Photos from the image-classification dataset "dataset" in the GitHub repository HugoC28/ImageRecognition. Its 4 classes are: cocklebur, foxtail, pigweed, ragweed.

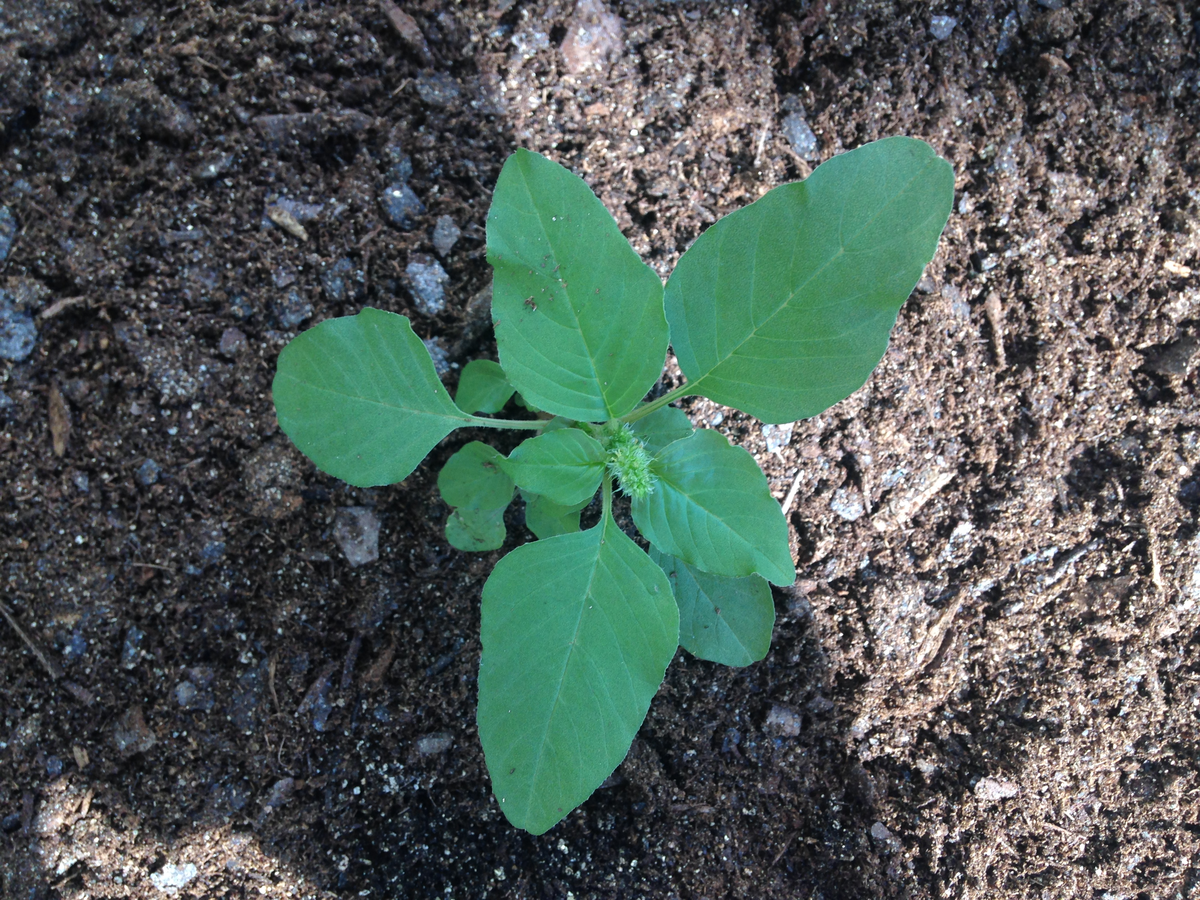
Label: pigweed

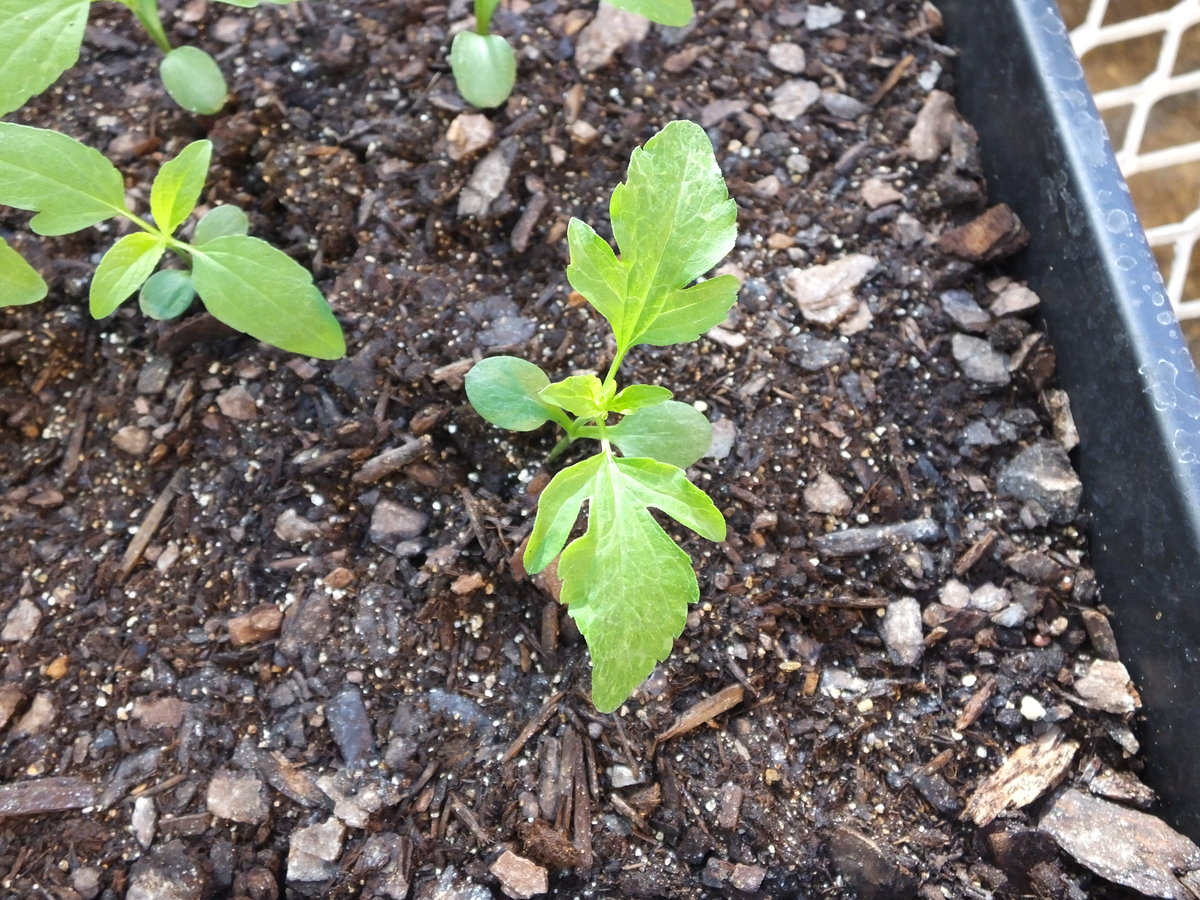
Label: ragweed

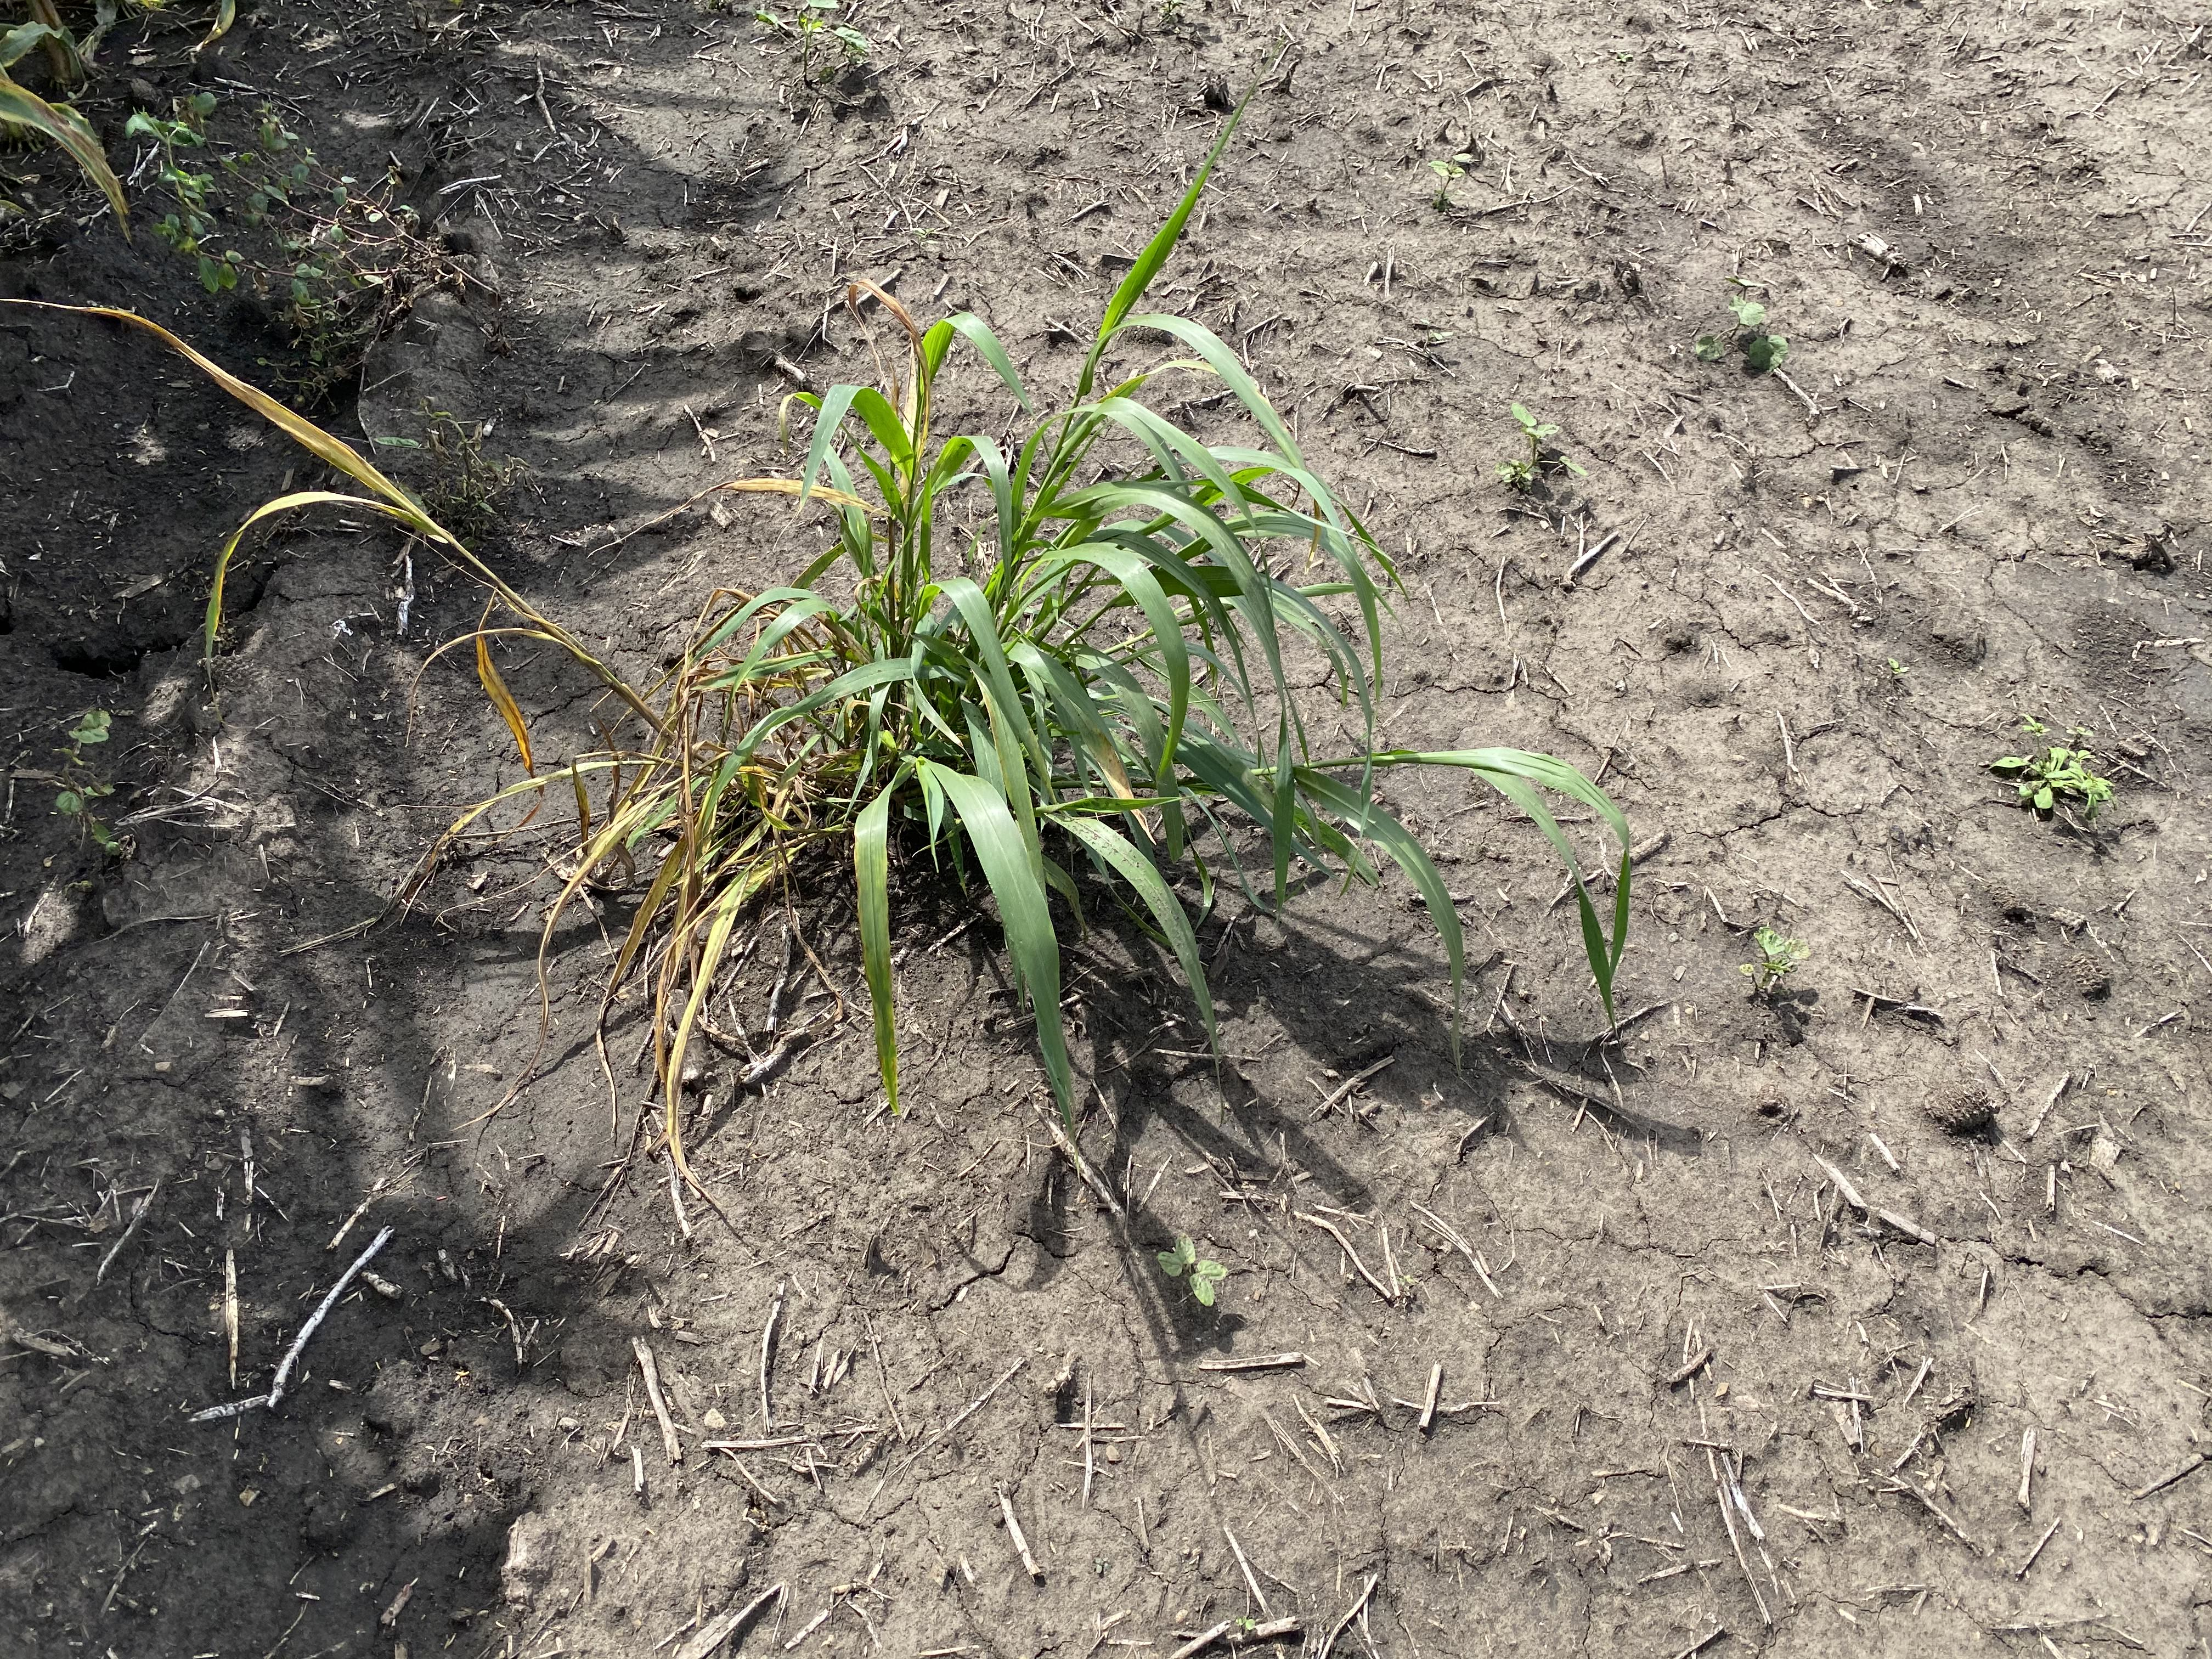
Label: foxtail

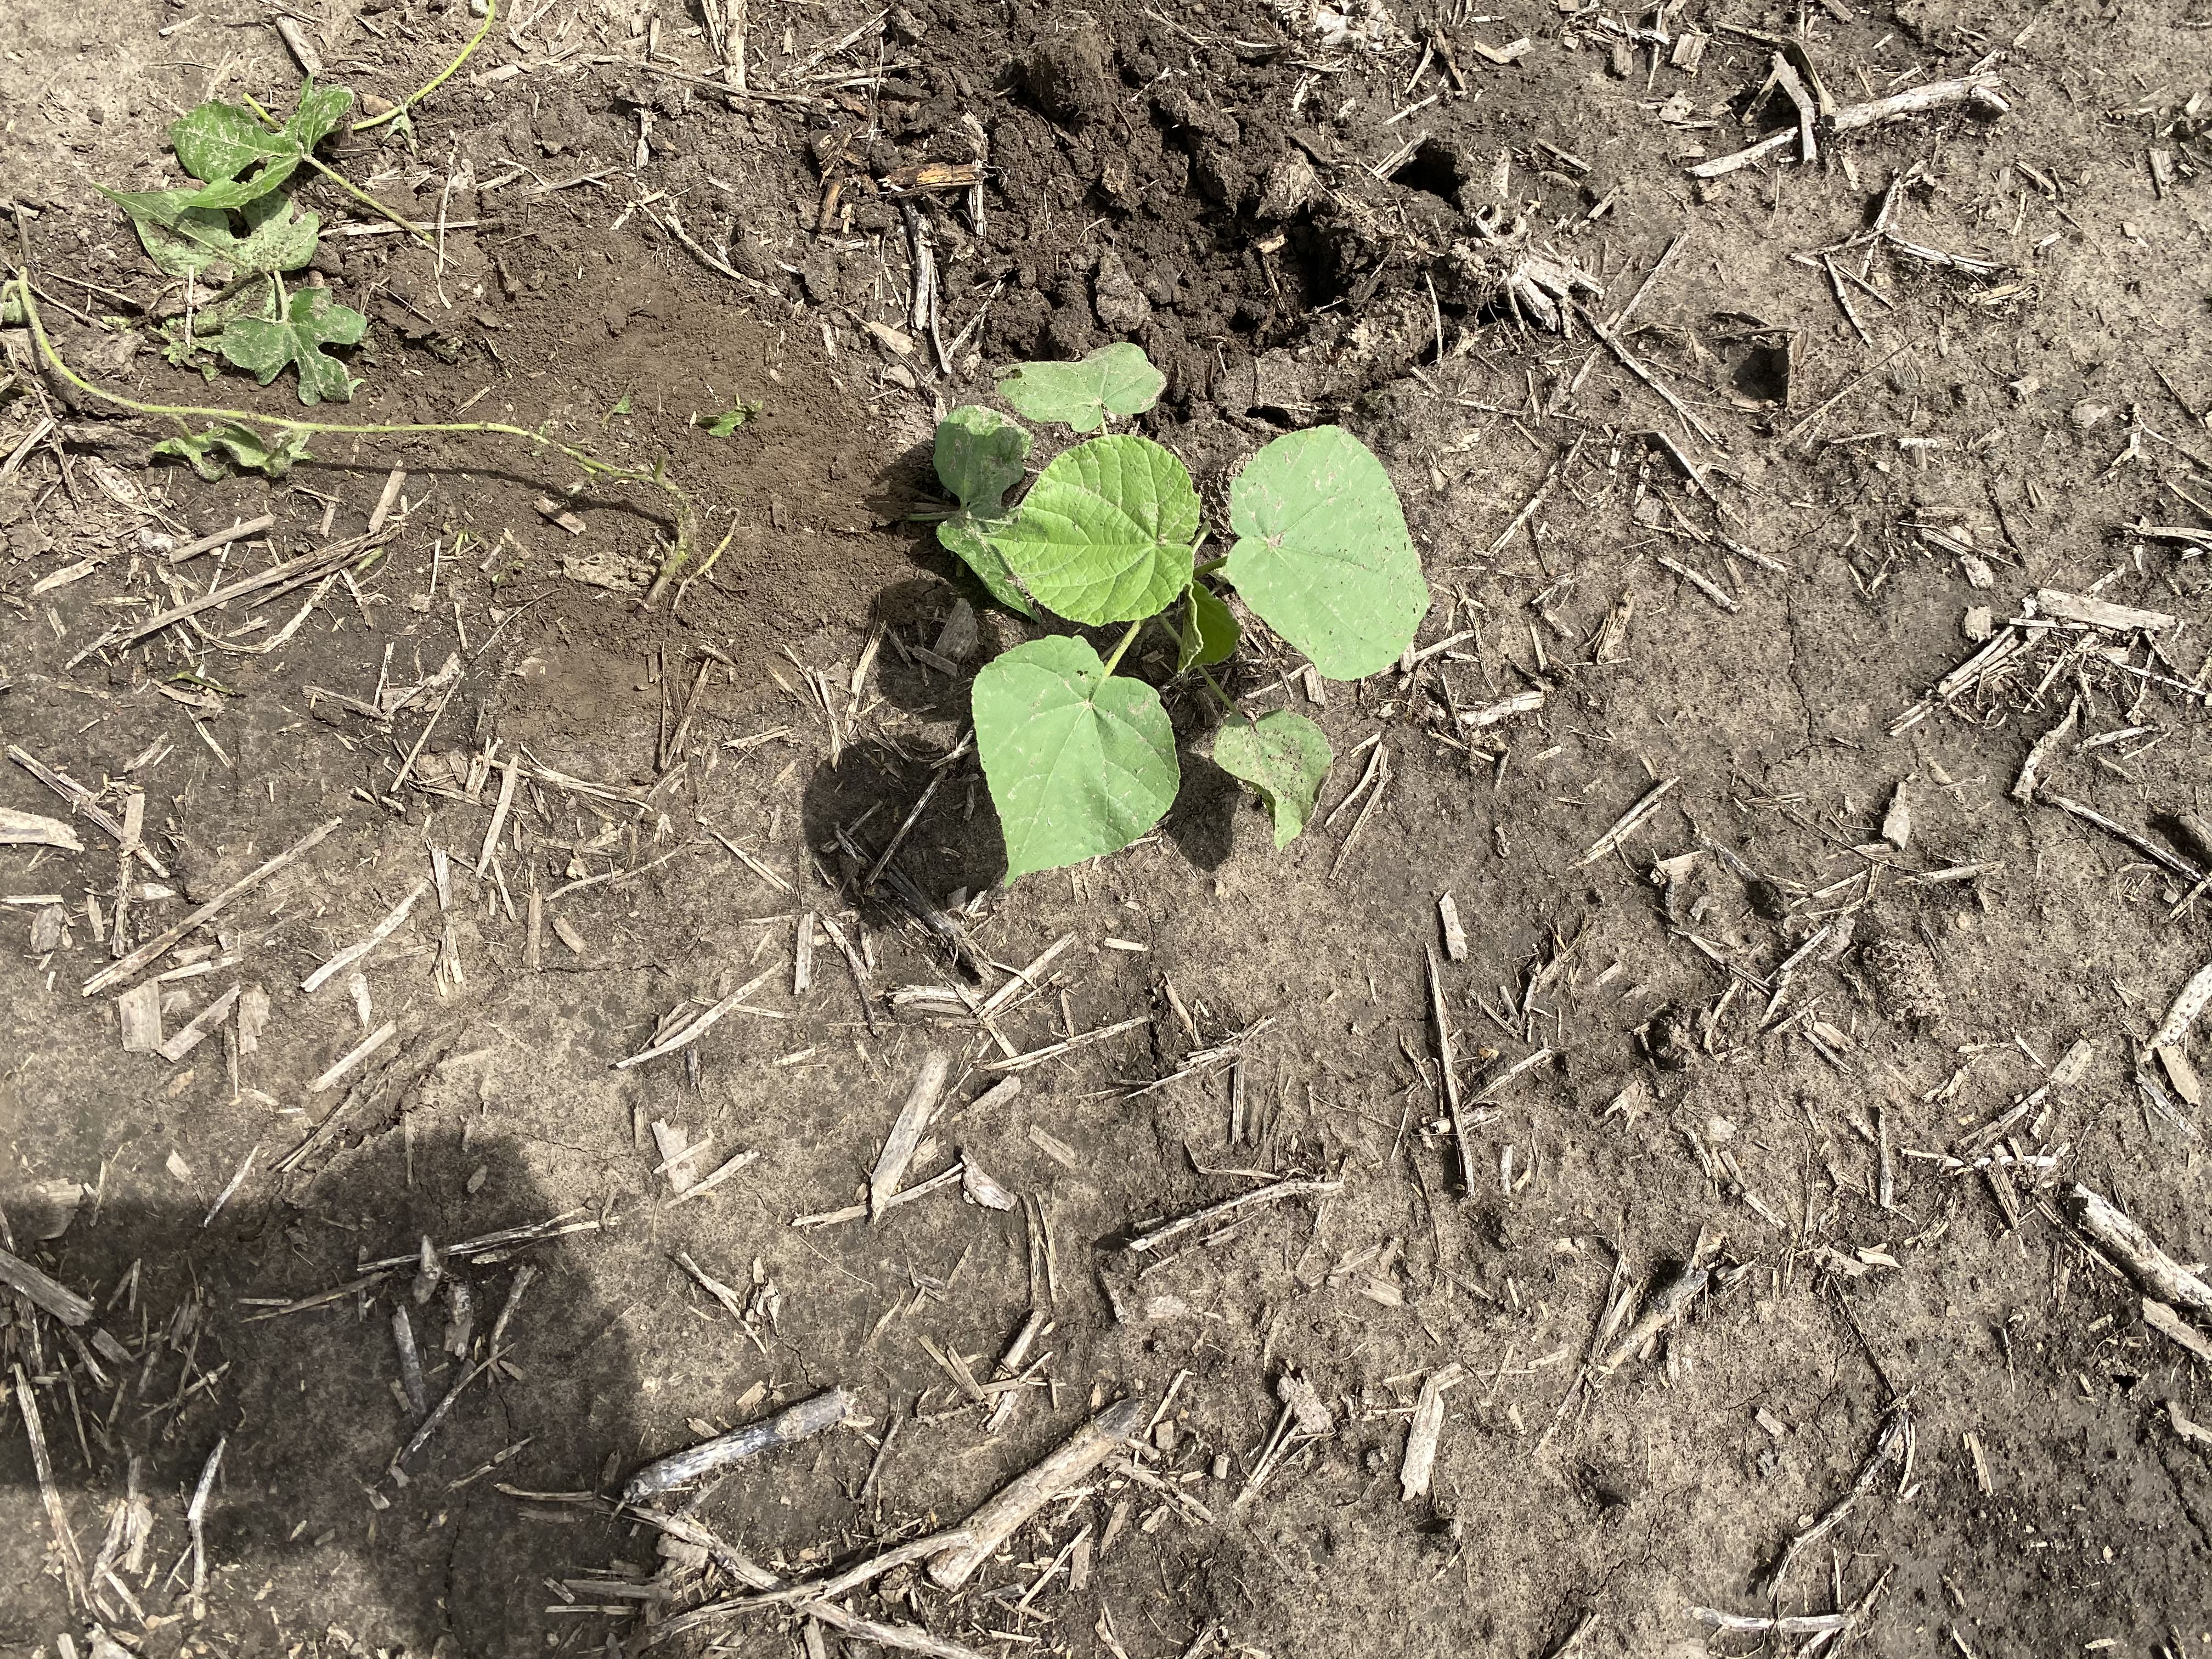
Label: cocklebur

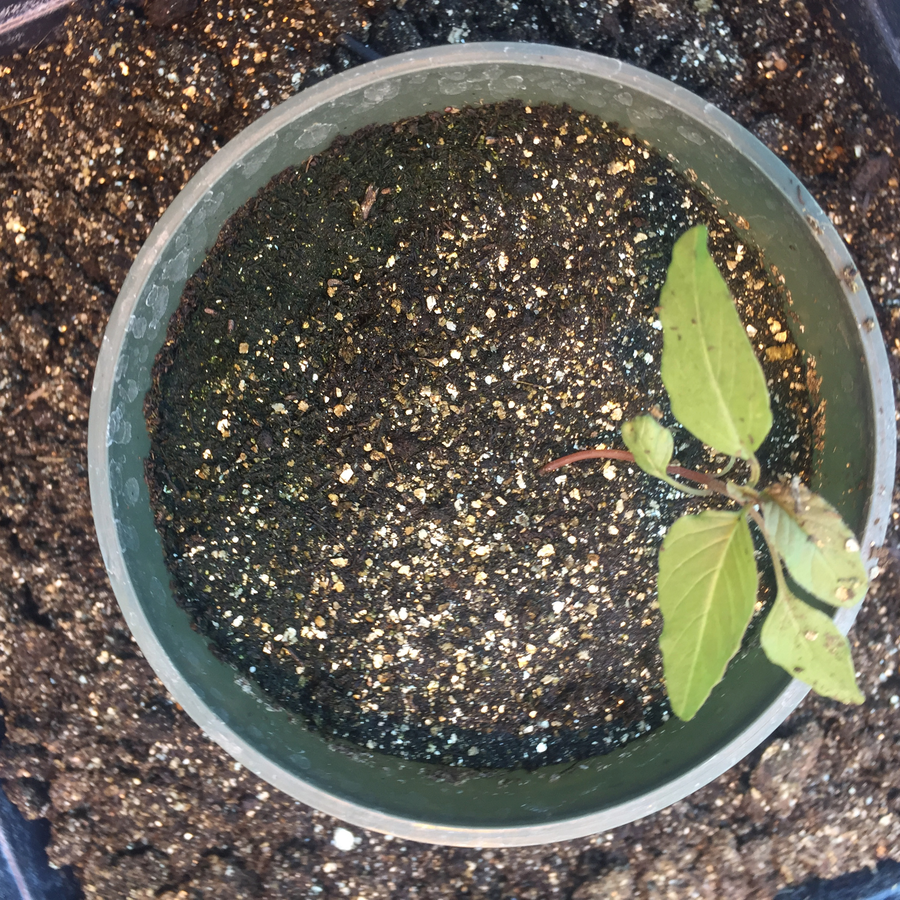
Label: pigweed

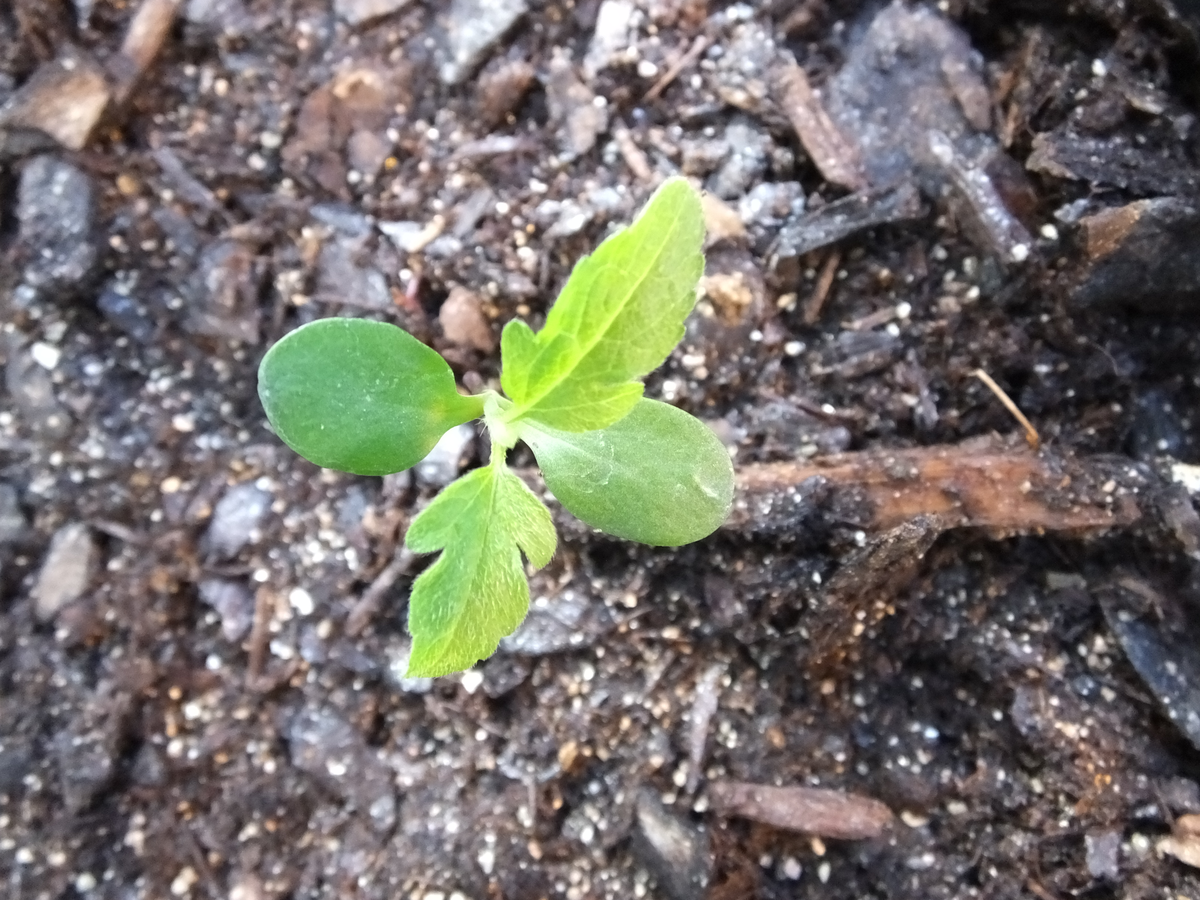
Label: ragweed
